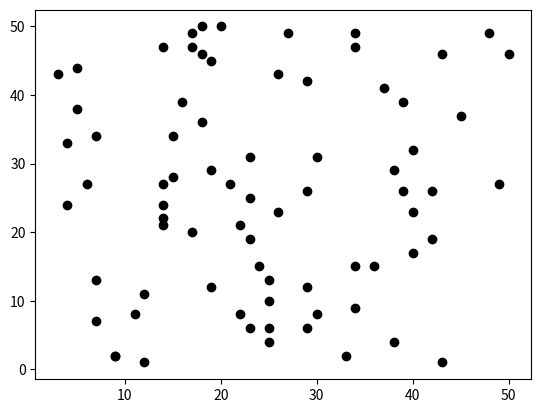

Recreate this plot in Python.
import matplotlib.pyplot as plt
import random as rd

for i in range(75):
    plt.scatter(rd.randint(1,50), rd.randint(1,50), color="black")

plt.show()